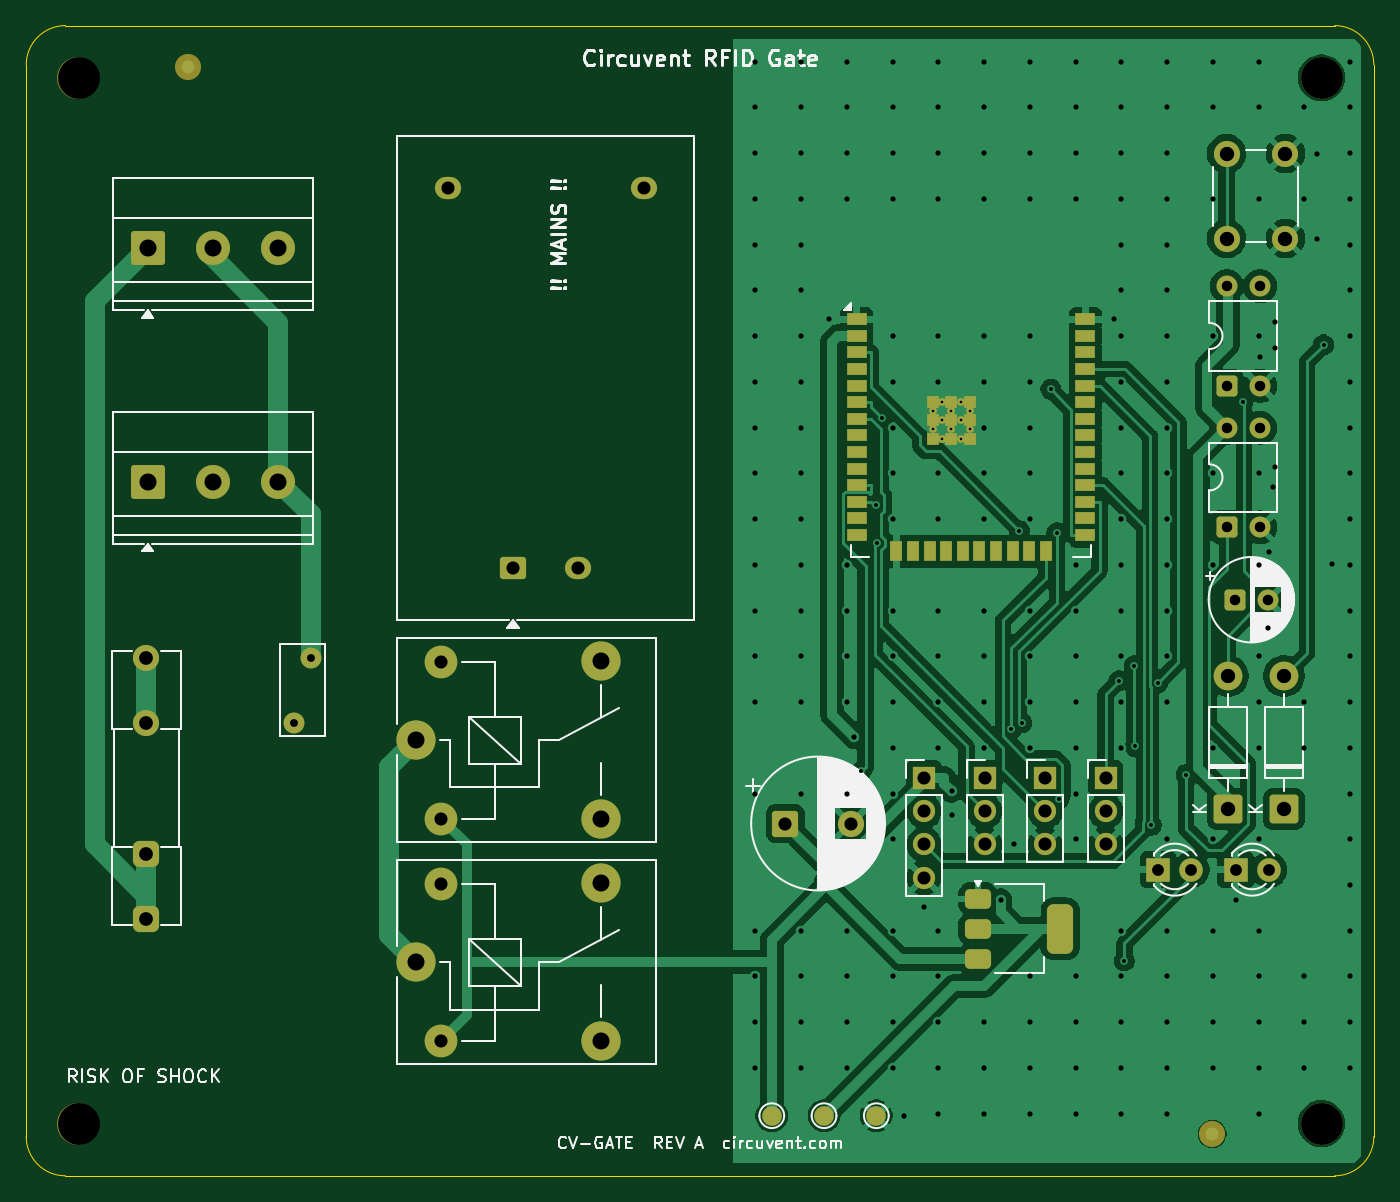
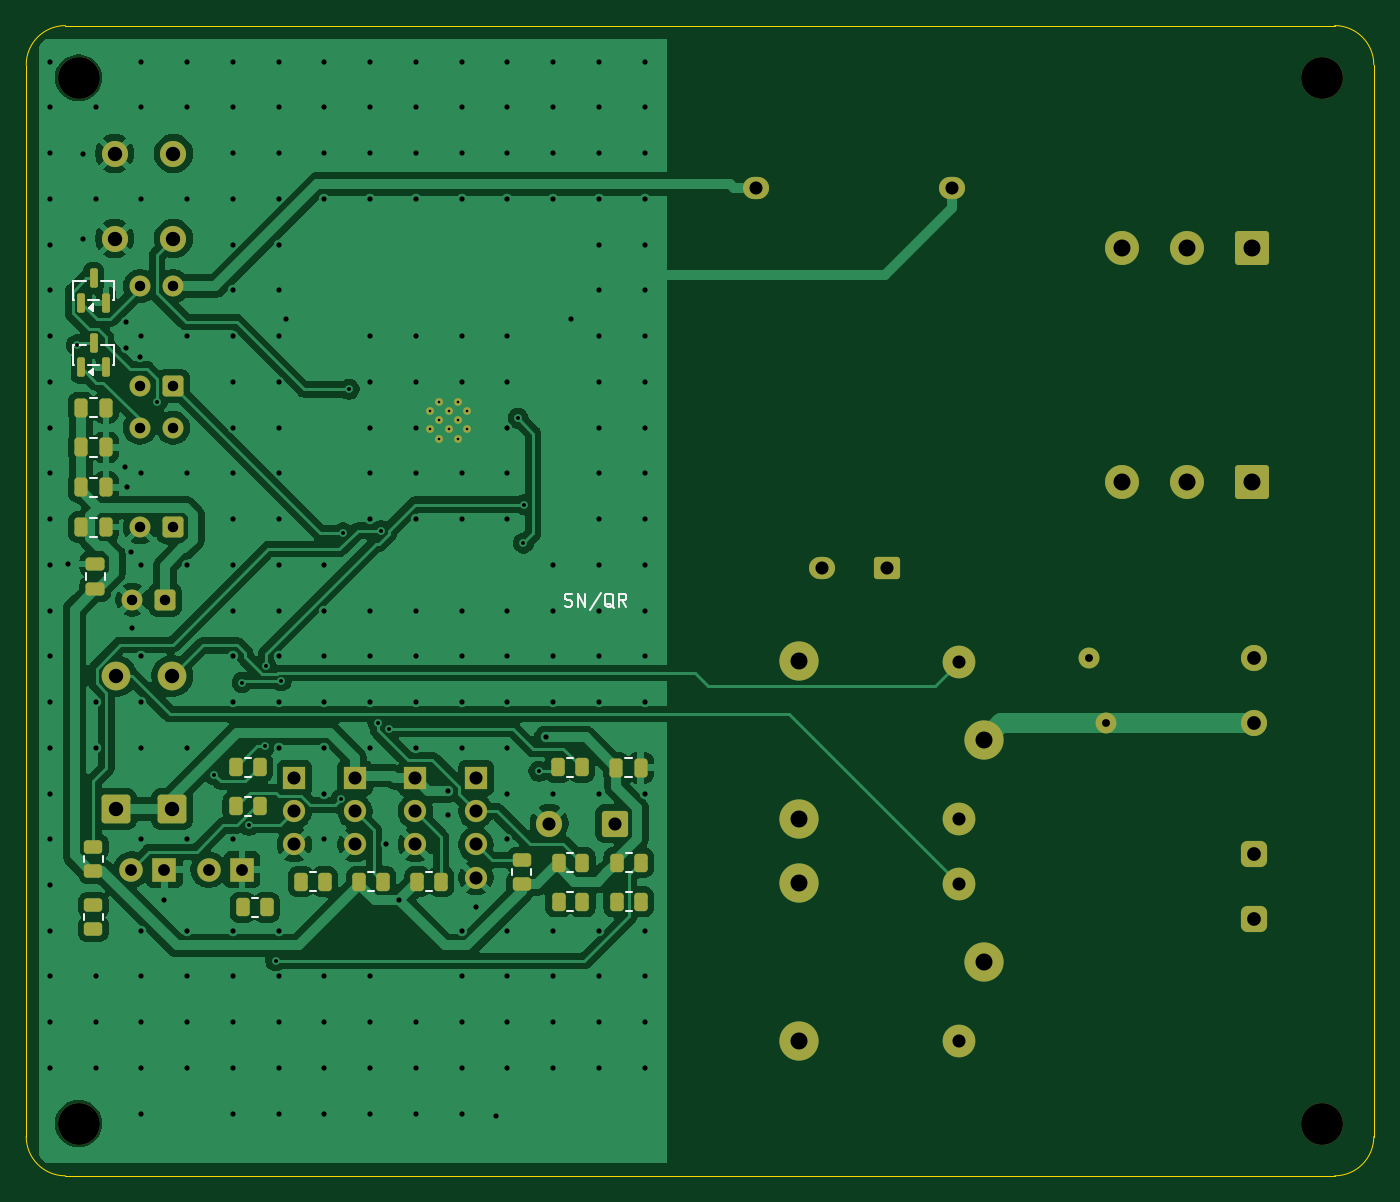
Circuit board: 11 layer files. Board 103.1 x 88.0 mm.
- bottom_copper: cv-gate-B_Cu.gbr (152308 bytes)
- bottom_mask: cv-gate-B_Mask.gbr (6877 bytes)
- paste: cv-gate-B_Paste.gbr (3161 bytes)
- bottom_silk: cv-gate-B_Silkscreen.gbr (6862 bytes)
- outline: cv-gate-Edge_Cuts.gbr (992 bytes)
- top_copper: cv-gate-F_Cu.gbr (131307 bytes)
- top_mask: cv-gate-F_Mask.gbr (6725 bytes)
- paste: cv-gate-F_Paste.gbr (2686 bytes)
- top_silk: cv-gate-F_Silkscreen.gbr (54043 bytes)
- drill: cv-gate-NPTH.drl (390 bytes)
- drill: cv-gate-PTH.drl (6814 bytes)

=== bottom_copper: cv-gate-B_Cu.gbr (152308 bytes, source omitted) ===
=== bottom_mask: cv-gate-B_Mask.gbr (6877 bytes, source omitted) ===
=== paste: cv-gate-B_Paste.gbr (3161 bytes, source withheld) ===
=== bottom_silk: cv-gate-B_Silkscreen.gbr ===
%TF.GenerationSoftware,KiCad,Pcbnew,10.0.5*%
%TF.CreationDate,2026-08-03T01:54:25-07:00*%
%TF.ProjectId,cv-gate,63762d67-6174-4652-9e6b-696361645f70,rev?*%
%TF.SameCoordinates,Original*%
%TF.FileFunction,Legend,Bot*%
%TF.FilePolarity,Positive*%
%FSLAX46Y46*%
G04 Gerber Fmt 4.6, Leading zero omitted, Abs format (unit mm)*
G04 Created by KiCad (PCBNEW 10.0.5) date 2026-08-03 01:54:25*
%MOMM*%
%LPD*%
G01*
G04 APERTURE LIST*
%ADD10C,0.150000*%
%ADD11C,0.120000*%
G04 APERTURE END LIST*
D10*
X161895142Y-124407200D02*
X161752285Y-124454819D01*
X161752285Y-124454819D02*
X161514190Y-124454819D01*
X161514190Y-124454819D02*
X161418952Y-124407200D01*
X161418952Y-124407200D02*
X161371333Y-124359580D01*
X161371333Y-124359580D02*
X161323714Y-124264342D01*
X161323714Y-124264342D02*
X161323714Y-124169104D01*
X161323714Y-124169104D02*
X161371333Y-124073866D01*
X161371333Y-124073866D02*
X161418952Y-124026247D01*
X161418952Y-124026247D02*
X161514190Y-123978628D01*
X161514190Y-123978628D02*
X161704666Y-123931009D01*
X161704666Y-123931009D02*
X161799904Y-123883390D01*
X161799904Y-123883390D02*
X161847523Y-123835771D01*
X161847523Y-123835771D02*
X161895142Y-123740533D01*
X161895142Y-123740533D02*
X161895142Y-123645295D01*
X161895142Y-123645295D02*
X161847523Y-123550057D01*
X161847523Y-123550057D02*
X161799904Y-123502438D01*
X161799904Y-123502438D02*
X161704666Y-123454819D01*
X161704666Y-123454819D02*
X161466571Y-123454819D01*
X161466571Y-123454819D02*
X161323714Y-123502438D01*
X160895142Y-124454819D02*
X160895142Y-123454819D01*
X160895142Y-123454819D02*
X160323714Y-124454819D01*
X160323714Y-124454819D02*
X160323714Y-123454819D01*
X159133238Y-123407200D02*
X159990380Y-124692914D01*
X158133238Y-124550057D02*
X158228476Y-124502438D01*
X158228476Y-124502438D02*
X158323714Y-124407200D01*
X158323714Y-124407200D02*
X158466571Y-124264342D01*
X158466571Y-124264342D02*
X158561809Y-124216723D01*
X158561809Y-124216723D02*
X158657047Y-124216723D01*
X158609428Y-124454819D02*
X158704666Y-124407200D01*
X158704666Y-124407200D02*
X158799904Y-124311961D01*
X158799904Y-124311961D02*
X158847523Y-124121485D01*
X158847523Y-124121485D02*
X158847523Y-123788152D01*
X158847523Y-123788152D02*
X158799904Y-123597676D01*
X158799904Y-123597676D02*
X158704666Y-123502438D01*
X158704666Y-123502438D02*
X158609428Y-123454819D01*
X158609428Y-123454819D02*
X158418952Y-123454819D01*
X158418952Y-123454819D02*
X158323714Y-123502438D01*
X158323714Y-123502438D02*
X158228476Y-123597676D01*
X158228476Y-123597676D02*
X158180857Y-123788152D01*
X158180857Y-123788152D02*
X158180857Y-124121485D01*
X158180857Y-124121485D02*
X158228476Y-124311961D01*
X158228476Y-124311961D02*
X158323714Y-124407200D01*
X158323714Y-124407200D02*
X158418952Y-124454819D01*
X158418952Y-124454819D02*
X158609428Y-124454819D01*
X157180857Y-124454819D02*
X157514190Y-123978628D01*
X157752285Y-124454819D02*
X157752285Y-123454819D01*
X157752285Y-123454819D02*
X157371333Y-123454819D01*
X157371333Y-123454819D02*
X157276095Y-123502438D01*
X157276095Y-123502438D02*
X157228476Y-123550057D01*
X157228476Y-123550057D02*
X157180857Y-123645295D01*
X157180857Y-123645295D02*
X157180857Y-123788152D01*
X157180857Y-123788152D02*
X157228476Y-123883390D01*
X157228476Y-123883390D02*
X157276095Y-123931009D01*
X157276095Y-123931009D02*
X157371333Y-123978628D01*
X157371333Y-123978628D02*
X157752285Y-123978628D01*
%TO.C,R2*%
D11*
X186385064Y-136010000D02*
X185930936Y-136010000D01*
X186385064Y-137480000D02*
X185930936Y-137480000D01*
%TO.C,R1*%
X161730064Y-136010000D02*
X161275936Y-136010000D01*
X161730064Y-137480000D02*
X161275936Y-137480000D01*
%TO.C,R3*%
X186385064Y-139000000D02*
X185930936Y-139000000D01*
X186385064Y-140470000D02*
X185930936Y-140470000D01*
%TO.C,R10*%
X181395064Y-144755000D02*
X180940936Y-144755000D01*
X181395064Y-146225000D02*
X180940936Y-146225000D01*
%TO.C,R6*%
X161690064Y-143305000D02*
X161235936Y-143305000D01*
X161690064Y-144775000D02*
X161235936Y-144775000D01*
%TO.C,C8*%
X157294252Y-136040000D02*
X156771748Y-136040000D01*
X157294252Y-137510000D02*
X156771748Y-137510000D01*
%TO.C,C7*%
X197073000Y-122401252D02*
X197073000Y-121878748D01*
X198543000Y-122401252D02*
X198543000Y-121878748D01*
%TO.C,R11*%
X157240064Y-146295000D02*
X156785936Y-146295000D01*
X157240064Y-147765000D02*
X156785936Y-147765000D01*
%TO.C,R8*%
X172495064Y-144755000D02*
X172040936Y-144755000D01*
X172495064Y-146225000D02*
X172040936Y-146225000D01*
%TO.C,R14*%
X185845064Y-146735000D02*
X185390936Y-146735000D01*
X185845064Y-148205000D02*
X185390936Y-148205000D01*
%TO.C,R12*%
X161690064Y-146295000D02*
X161235936Y-146295000D01*
X161690064Y-147765000D02*
X161235936Y-147765000D01*
%TO.C,R13*%
X197223000Y-148427064D02*
X197223000Y-147972936D01*
X198693000Y-148427064D02*
X198693000Y-147972936D01*
%TO.C,Q2*%
X196388000Y-104460000D02*
X196388000Y-105980000D01*
X196388000Y-105980000D02*
X196438000Y-105980000D01*
X197388000Y-104460000D02*
X196388000Y-104460000D01*
X197558000Y-105980000D02*
X198338000Y-105980000D01*
X199458000Y-105980000D02*
X199508000Y-105980000D01*
X199508000Y-104460000D02*
X198508000Y-104460000D01*
X199508000Y-105980000D02*
X199508000Y-104460000D01*
X198328000Y-106520000D02*
X197998000Y-106280000D01*
X197998000Y-106760000D01*
X198328000Y-106520000D01*
G36*
X198328000Y-106520000D02*
G01*
X197998000Y-106760000D01*
X197998000Y-106280000D01*
X198328000Y-106520000D01*
G37*
%TO.C,C6*%
X198209252Y-117635000D02*
X197686748Y-117635000D01*
X198209252Y-119105000D02*
X197686748Y-119105000D01*
%TO.C,C5*%
X198209252Y-114585000D02*
X197686748Y-114585000D01*
X198209252Y-116055000D02*
X197686748Y-116055000D01*
%TO.C,C3*%
X198209252Y-108485000D02*
X197686748Y-108485000D01*
X198209252Y-109955000D02*
X197686748Y-109955000D01*
%TO.C,Q1*%
X196388000Y-99510000D02*
X196388000Y-101030000D01*
X196388000Y-101030000D02*
X196438000Y-101030000D01*
X197388000Y-99510000D02*
X196388000Y-99510000D01*
X197558000Y-101030000D02*
X198338000Y-101030000D01*
X199458000Y-101030000D02*
X199508000Y-101030000D01*
X199508000Y-99510000D02*
X198508000Y-99510000D01*
X199508000Y-101030000D02*
X199508000Y-99510000D01*
X198328000Y-101570000D02*
X197998000Y-101330000D01*
X197998000Y-101810000D01*
X198328000Y-101570000D01*
G36*
X198328000Y-101570000D02*
G01*
X197998000Y-101810000D01*
X197998000Y-101330000D01*
X198328000Y-101570000D01*
G37*
%TO.C,R4*%
X197223000Y-143977064D02*
X197223000Y-143522936D01*
X198693000Y-143977064D02*
X198693000Y-143522936D01*
%TO.C,R9*%
X176945064Y-144755000D02*
X176490936Y-144755000D01*
X176945064Y-146225000D02*
X176490936Y-146225000D01*
%TO.C,C4*%
X198209252Y-111535000D02*
X197686748Y-111535000D01*
X198209252Y-113005000D02*
X197686748Y-113005000D01*
%TO.C,R7*%
X164448000Y-144997064D02*
X164448000Y-144542936D01*
X165918000Y-144997064D02*
X165918000Y-144542936D01*
%TO.C,R5*%
X157240064Y-143305000D02*
X156785936Y-143305000D01*
X157240064Y-144775000D02*
X156785936Y-144775000D01*
%TD*%
M02*

=== outline: cv-gate-Edge_Cuts.gbr ===
%TF.GenerationSoftware,KiCad,Pcbnew,10.0.5*%
%TF.CreationDate,2026-08-03T01:54:25-07:00*%
%TF.ProjectId,cv-gate,63762d67-6174-4652-9e6b-696361645f70,rev?*%
%TF.SameCoordinates,Original*%
%TF.FileFunction,Profile,NP*%
%FSLAX46Y46*%
G04 Gerber Fmt 4.6, Leading zero omitted, Abs format (unit mm)*
G04 Created by KiCad (PCBNEW 10.0.5) date 2026-08-03 01:54:25*
%MOMM*%
%LPD*%
G01*
G04 APERTURE LIST*
%TA.AperFunction,Profile*%
%ADD10C,0.100000*%
%TD*%
G04 APERTURE END LIST*
D10*
X100000000Y-83000000D02*
G75*
G02*
X103000000Y-80000000I3000000J0D01*
G01*
X100000000Y-165000000D02*
X100000000Y-83000000D01*
X103000000Y-80000000D02*
X200100000Y-80000000D01*
X103000000Y-168000000D02*
G75*
G02*
X100000000Y-165000000I0J3000000D01*
G01*
X200100000Y-80000000D02*
G75*
G02*
X203100000Y-83000000I0J-3000000D01*
G01*
X200100000Y-168000000D02*
X103000000Y-168000000D01*
X203100000Y-83000000D02*
X203100000Y-165000000D01*
X203100000Y-165000000D02*
G75*
G02*
X200100000Y-168000000I-3000000J0D01*
G01*
M02*

=== top_copper: cv-gate-F_Cu.gbr (131307 bytes, source omitted) ===
=== top_mask: cv-gate-F_Mask.gbr (6725 bytes, source omitted) ===
=== paste: cv-gate-F_Paste.gbr (2686 bytes, source withheld) ===
=== top_silk: cv-gate-F_Silkscreen.gbr (54043 bytes, source omitted) ===
=== drill: cv-gate-NPTH.drl ===
M48
; DRILL file KiCad 10.0.5 date 2026-08-03T01:54:26
; FORMAT={-:-/ absolute / metric / decimal}
; #@! TF.CreationDate,2026-08-03T01:54:26-07:00
; #@! TF.GenerationSoftware,Kicad,Pcbnew,10.0.5
; #@! TF.FileFunction,NonPlated,1,2,NPTH
FMAT,2
METRIC
; #@! TA.AperFunction,NonPlated,NPTH,ComponentDrill
T1C3.200
%
G90
G05
T1
X103.999Y-84.0
X103.999Y-164.0
X199.099Y-84.0
X199.099Y-164.0
M30

=== drill: cv-gate-PTH.drl (6814 bytes, source omitted) ===
